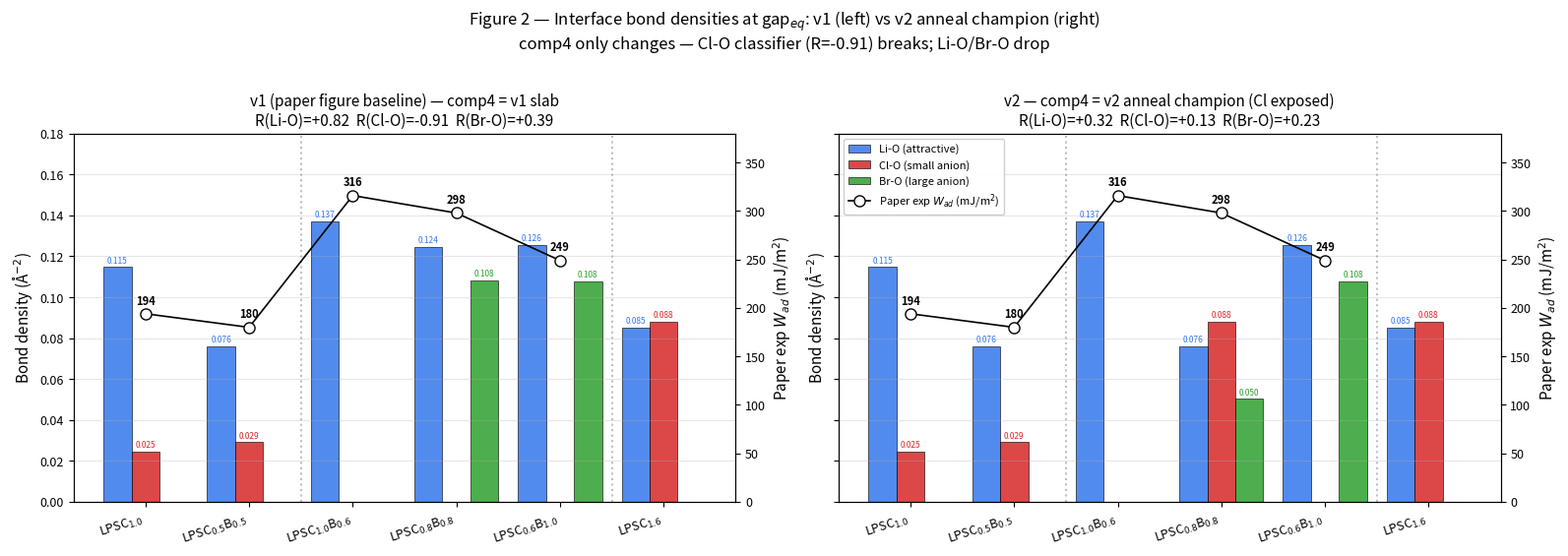

Write Python code to recreate this figure. (Note: this script raises an exception after producing the figure.)
"""Figure 2 v1 vs v2 side-by-side comparison.

Shows how comp4 v2 anneal champion changes the bond density picture:
- LEFT panel: v1 (paper figure) — comp4 has Cl-O = 0
- RIGHT panel: v2 — comp4 Cl exposed (Cl-O = 0.088), Li-O / Br-O dropped

Other 5 comps unchanged (verified by v15 v1_REDO comparison).

Outputs:
  output/comp4_v2_adhesion/figures/figure2_v1_vs_v2_side_by_side.{png,pdf}
"""
from pathlib import Path
import matplotlib
matplotlib.use('Agg')
import matplotlib.pyplot as plt
import numpy as np

OUT_DIR = Path("output/comp4_v2_adhesion/figures")
ALL_COMPS = ['comp1', 'comp2', 'comp3', 'comp4', 'comp5', 'modelC']
PAPER_COMPS = ['comp1', 'comp2', 'comp3', 'comp4', 'comp5']
PAPER_EXP = {'comp1': 194, 'comp2': 180, 'comp3': 316, 'comp4': 298, 'comp5': 249}

# v1 (KISTI v15 v1_REDO results — comp4 with v1 slab in same env)
BOND_V1 = {
    'comp1':  {'Li-O': 0.1147, 'Cl-O': 0.0247, 'Br-O': 0.0000},
    'comp2':  {'Li-O': 0.0759, 'Cl-O': 0.0292, 'Br-O': 0.0000},
    'comp3':  {'Li-O': 0.1372, 'Cl-O': 0.0000, 'Br-O': 0.0000},
    'comp4':  {'Li-O': 0.1245, 'Cl-O': 0.0000, 'Br-O': 0.1083},  # v1 slab
    'comp5':  {'Li-O': 0.1256, 'Cl-O': 0.0000, 'Br-O': 0.1078},
    'modelC': {'Li-O': 0.0853, 'Cl-O': 0.0881, 'Br-O': 0.0000},
}
# v2 — only comp4 differs (v2 anneal champion slab)
BOND_V2 = {
    'comp1':  {'Li-O': 0.1147, 'Cl-O': 0.0247, 'Br-O': 0.0000},
    'comp2':  {'Li-O': 0.0759, 'Cl-O': 0.0292, 'Br-O': 0.0000},
    'comp3':  {'Li-O': 0.1372, 'Cl-O': 0.0000, 'Br-O': 0.0000},
    'comp4':  {'Li-O': 0.0761, 'Cl-O': 0.0881, 'Br-O': 0.0502},  # v2 anneal champion
    'comp5':  {'Li-O': 0.1256, 'Cl-O': 0.0000, 'Br-O': 0.1078},
    'modelC': {'Li-O': 0.0853, 'Cl-O': 0.0881, 'Br-O': 0.0000},
}

LABELS_SHORT = {
    'comp1':  r'LPSC$_{1.0}$',     'comp2':  r'LPSC$_{0.5}$B$_{0.5}$',
    'comp3':  r'LPSC$_{1.0}$B$_{0.6}$', 'comp4':  r'LPSC$_{0.8}$B$_{0.8}$',
    'comp5':  r'LPSC$_{0.6}$B$_{1.0}$', 'modelC': r'LPSC$_{1.6}$',
}
BOND_COLORS = {'Li-O': '#3477eb', 'Cl-O': '#d62728', 'Br-O': '#2ca02c'}
BOND_LABELS = {
    'Li-O': 'Li-O (attractive)', 'Cl-O': 'Cl-O (small anion)', 'Br-O': 'Br-O (large anion)',
}

plt.rcParams.update({
    'font.size': 11, 'axes.labelsize': 11, 'axes.titlesize': 12,
    'xtick.labelsize': 9, 'ytick.labelsize': 9, 'legend.fontsize': 8,
    'figure.dpi': 150, 'savefig.dpi': 300, 'savefig.bbox': 'tight',
})


def pearson(x, y):
    x, y = np.asarray(x, float), np.asarray(y, float)
    if x.std() == 0 or y.std() == 0:
        return float('nan')
    return float(np.corrcoef(x, y)[0, 1])


def plot_panel(ax, ax2, BOND, label):
    x = np.arange(len(ALL_COMPS))
    width = 0.27
    R = {}
    for i, bond in enumerate(['Li-O', 'Cl-O', 'Br-O']):
        vals = [BOND[c][bond] for c in ALL_COMPS]
        ax.bar(x + (i - 1) * width, vals, width, color=BOND_COLORS[bond],
               label=BOND_LABELS[bond], edgecolor='k', linewidth=0.5, alpha=0.85)
        for j, v in enumerate(vals):
            if v > 0.005:
                ax.text(x[j] + (i-1)*width, v + 0.002, f'{v:.3f}',
                        ha='center', fontsize=6, color=BOND_COLORS[bond])
        # R
        xv = [BOND[c][bond] for c in PAPER_COMPS]
        yv = [PAPER_EXP[c] for c in PAPER_COMPS]
        R[bond] = pearson(xv, yv)
    ax.set_xticks(x)
    ax.set_xticklabels([LABELS_SHORT[c] for c in ALL_COMPS], rotation=18, ha='right')
    ax.set_ylim(0, 0.18)
    ax.set_ylabel(r'Bond density (Å$^{-2}$)')
    ax.grid(axis='y', alpha=0.3)
    # family separators
    ax.axvline(1.5, color='gray', linestyle=':', alpha=0.5)
    ax.axvline(4.5, color='gray', linestyle=':', alpha=0.5)
    R_str = "  ".join([f"R({b})={R[b]:+.2f}" for b in ['Li-O','Cl-O','Br-O']])
    ax.set_title(f"{label}\n{R_str}", fontsize=11)
    # paper Wad on secondary axis
    yWad = [PAPER_EXP.get(c, np.nan) for c in ALL_COMPS]
    ax2.plot(x, yWad, 'ko-', mfc='white', ms=8, lw=1.2,
             label=r'Paper exp $W_{ad}$ (mJ/m$^2$)', zorder=10)
    for i, (c, y) in enumerate(zip(ALL_COMPS, yWad)):
        if not np.isnan(y):
            ax2.text(i, y + 10, f'{int(y)}', ha='center', fontsize=8, fontweight='bold')
    ax2.set_ylim(0, 380)
    ax2.set_ylabel(r'Paper exp $W_{ad}$ (mJ/m$^2$)')


def main():
    fig, axes = plt.subplots(1, 2, figsize=(16, 5.5), sharey=True)
    ax2_left = axes[0].twinx()
    ax2_right = axes[1].twinx()

    plot_panel(axes[0], ax2_left, BOND_V1, 'v1 (paper figure baseline) — comp4 = v1 slab')
    plot_panel(axes[1], ax2_right, BOND_V2, 'v2 — comp4 = v2 anneal champion (Cl exposed)')

    # combined legend on right panel
    h1, l1 = axes[1].get_legend_handles_labels()
    h2, l2 = ax2_right.get_legend_handles_labels()
    axes[1].legend(h1 + h2, l1 + l2, loc='upper left', fontsize=8, framealpha=0.95)

    fig.suptitle('Figure 2 — Interface bond densities at gap$_{eq}$: v1 (left) vs v2 anneal champion (right)\n'
                 'comp4 only changes — Cl-O classifier (R=-0.91) breaks; Li-O/Br-O drop',
                 fontsize=12, y=1.02)
    fig.tight_layout()
    fig.savefig(OUT_DIR / "figure2_v1_vs_v2_side_by_side.png")
    fig.savefig(OUT_DIR / "figure2_v1_vs_v2_side_by_side.pdf")
    plt.close()
    print(f"saved figure2_v1_vs_v2_side_by_side.png/pdf")


if __name__ == '__main__':
    main()
